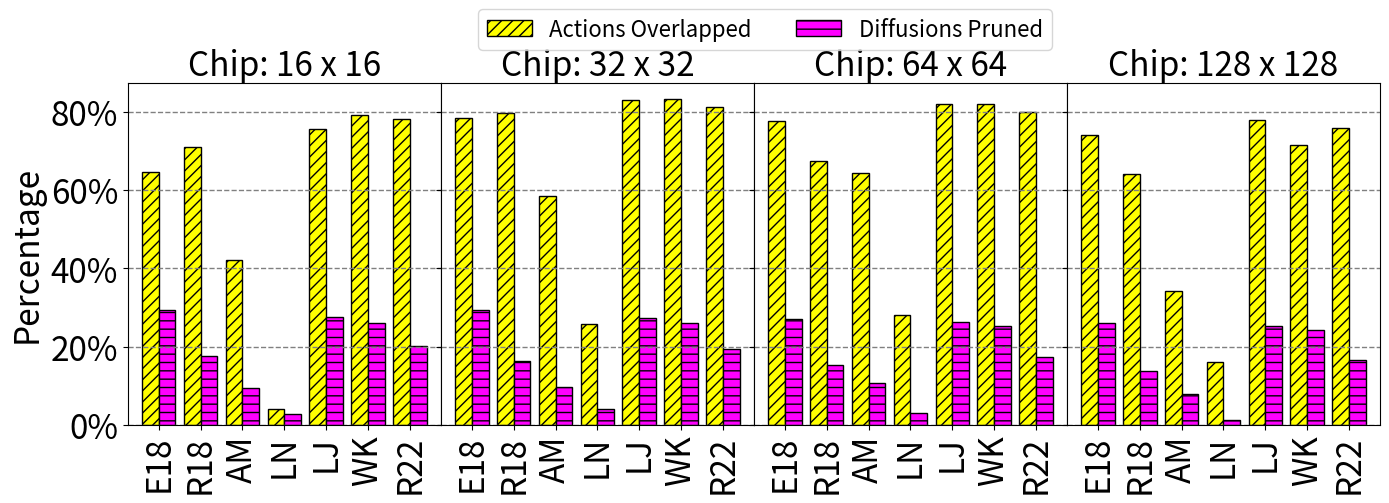

This chart was generated by the following Python code:
import matplotlib.pyplot as plt
import matplotlib.ticker as mtick
import numpy as np

# Data
datasets = ["E18", "R18", "AM", "LN", "LJ", "WK", "R22"]
chip_sizes = [16, 32, 64, 128]

# Performance data
performance_data = {
    "Actions Overlapped": {
        "E18": [64.71, 78.48, 77.66, 73.97],
        "R18": [71.08, 79.57, 67.50, 64.09],
        "AM": [42.18, 58.44, 64.35, 34.30],
        "LN": [4.16, 25.80, 28.21, 16.12],
        "LJ": [75.64, 83.11, 81.85, 77.94],
        "WK": [79.07, 83.17, 81.84, 71.56],
        "R22": [78.12, 81.26, 80.03, 75.73],
    },
    "Diffusions Pruned": {
        "E18": [29.44, 29.46, 27.10, 26.01],
        "R18": [17.71, 16.33, 15.25, 13.69],
        "AM": [9.45, 9.64, 10.69, 7.88],
        "LN": [2.70, 3.97, 3.01, 1.36],
        "LJ": [27.65, 27.23, 26.19, 25.26],
        "WK": [26.11, 26.02, 25.22, 24.38],
        "R22": [20.10, 19.39, 17.49, 16.72],
    },
}

# Set the bar width
bar_width = 1
num_elements = len(datasets)
twice_bar = bar_width * 2
gap = 0.5


# Create subplots for each chip size
fig, axs = plt.subplots(1, len(chip_sizes), figsize=(14, 5), sharey=True)
# Flatten the axs array
""" axs = axs.flatten() """

# Initialize the list with the first element (gap)
Speedup_bar_pos = [0]
for _ in range(num_elements - 1):
    # Calculate the next element and add it to the list
    next_element = Speedup_bar_pos[-1] + twice_bar + gap
    Speedup_bar_pos.append(next_element)


# Create a new positions by adding bar_width to each element of the Speedup_bar_pos
Energy_bar_pos = [element + bar_width for element in Speedup_bar_pos]

font_size = 24

# Loop through chip sizes and create a subplot for each
plot_for_legend = []
for i, chip_size in enumerate(chip_sizes):
    ax = axs[i]

    # Extract data for the current chip size
    data_speedup = [
        performance_data["Actions Overlapped"][dataset][i] for dataset in datasets
    ]
    data_energy = [
        performance_data["Diffusions Pruned"][dataset][i] for dataset in datasets
    ]

    # Create bars
    bar1 = ax.bar(
        Speedup_bar_pos,
        data_speedup,
        align="center",
        width=bar_width,
        label="Actions Overlapped",
        color="yellow",
        linewidth=1,
        edgecolor="black",
        hatch="///",
    )
    bar2 = ax.bar(
        Energy_bar_pos,
        data_energy,
        align="center",
        width=bar_width,
        label="Diffusions Pruned Increase",
        color="magenta",
        linewidth=1,
        edgecolor="black",
        hatch="--",
    )

    # ax.set_ylim(0.5, 2)

    # Set labels and ticks
    if i == 0:
        ax.set_ylabel("Percentage", fontsize=font_size)
        ax.yaxis.set_tick_params(labelsize=font_size)
        plot_for_legend.append(bar1)
        plot_for_legend.append(bar2)
        ax.yaxis.set_major_formatter(mtick.PercentFormatter(100, decimals=0))
    ax.set_title(f"Chip: {chip_size} x {chip_size}", fontsize=font_size)
    ax.set_xticks([element + gap for element in Speedup_bar_pos])
    ax.set_xticklabels(datasets, rotation=90)
    ax.xaxis.set_tick_params(labelsize=font_size)
    ax.grid(axis="y", color="gray", linestyle="dashed", linewidth=1)


# Collect legends
legends = [plot[0] for plot in plot_for_legend]
legends_text = ["Actions Overlapped", "Diffusions Pruned"]
# Create a single legend for the entire figure
fig.legend(
    legends,
    legends_text,
    loc="upper center",
    bbox_to_anchor=(0.55, 1.02),
    ncol=3,
    prop={"size": 16},
)

# Add a common title
""" plt.suptitle(
    'Performance Impact of Throttle and Buffer Size', fontsize=16) """

# Show the plot
plt.tight_layout()
plt.subplots_adjust(wspace=0)
plt.subplots_adjust(top=0.85)
plt.show()
